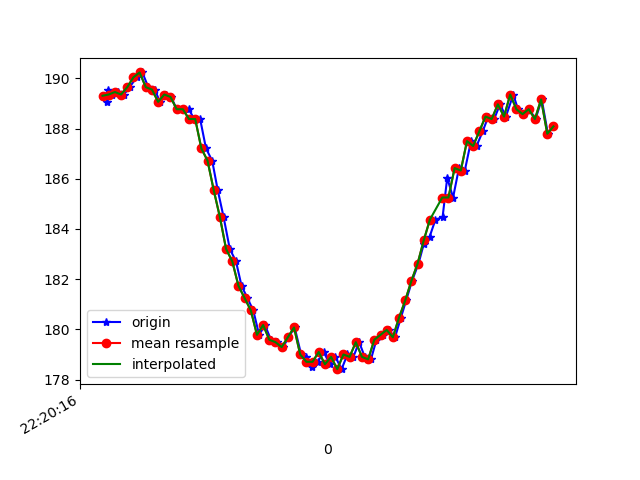

Source data for this figure (header and first rows):
1617747617074, 443253762668206, 189.0625, -240.72266, -66.69922
1617747617079, 443253781957670, 189.6, -240.2, -66.31
1617747617091, 443253800606187, 189.4, -239.7, -66.21
1617747617111, 443253819712523, 189.5, -240.2, -66.31
1617747617129, 443253838938223, 189.4, -239.9, -66.5
1617747617148, 443253857983517, 189.6, -240.1, -66.5
1617747617170, 443253877059332, 190, -239.9, -66.21
1617747617189, 443253896043583, 190.2, -239.6, -66.89
1617747617208, 443253915088877, 189.6, -239.6, -66.89
1617747617229, 443253934653032, 189.6, -239.8, -66.31
1617747617246, 443253953393113, 189.1, -239.7, -66.5
1617747617267, 443253972438407, 189.4, -240.2, -65.82
1617747617282, 443253991483700, 189.3, -239.7, -66.21
1617747617300, 443254010620558, 188.8, -240.6, -66.89
1617747617319, 443254029604809, 188.8, -239.9, -66.21
1617747617339, 443254048558538, 188.8, -239.6, -65.53
1617747617357, 443254067664875, 188.4, -238.4, -64.84
1617747617376, 443254086710168, 188.4, -236.4, -62.7
1617747617395, 443254106121718, 187.2, -233.8, -60.06
1617747617415, 443254125014405, 186.7, -229.6, -56.45
1617747617433, 443254144548039, 185.5, -226.9, -52.05
1617747617452, 443254163288120, 184.5, -223.7, -47.07
1617747617472, 443254182394456, 183.2, -220.8, -42.68
1617747617492, 443254201287143, 182.7, -219.5, -36.62
1617747617510, 443254220362958, 181.7, -218.2, -29.79
1617747617529, 443254239377730, 181.2, -218.4, -23.54
1617747617548, 443254258453545, 180.8, -218.7, -18.26
1617747617567, 443254277376754, 179.8, -219.9, -13.28
1617747617586, 443254296483090, 180.2, -221.3, -8.594
1617747617605, 443254315497862, 179.6, -222.4, -5.469
1617747617624, 443254334695762, 179.5, -223.1, -4.395
1617747617645, 443254353618971, 179.3, -223, -5.664
1617747617662, 443254372664264, 179.7, -223.4, -5.957
1617747617682, 443254391831643, 180.1, -223.3, -6.055
1617747617703, 443254411060065, 179, -223.3, -5.762
1617747617720, 443254430013794, 178.9, -223.5, -5.273
1617747617738, 443254449028567, 178.5, -223.2, -5.371
1617747617757, 443254468104381, 178.7, -222.6, -6.348
1617747617776, 443254487149675, 179.1, -223, -7.812
1617747617796, 443254506133926, 178.6, -222.5, -7.52
1617747617814, 443254525209741, 178.9, -222.6, -8.008
1617747617834, 443254544163471, 178.4, -222.7, -9.473
1617747617853, 443254563300328, 179, -221.8, -9.082
1617747617872, 443254582345622, 178.9, -221.8, -10.94
1617747617891, 443254601268830, 179.5, -221.4, -12.89
1617747617909, 443254620314124, 178.9, -221, -14.75
1617747617929, 443254639298375, 178.8, -220.2, -16.41
1617747617947, 443254658343668, 179.6, -218.8, -18.55
1617747617967, 443254677419483, 179.8, -219.2, -21
1617747617986, 443254696403734, 180, -218.8, -24.8
1617747618007, 443254715540592, 179.7, -219.1, -28.42
1617747618026, 443254734616407, 180.5, -219.5, -32.03
1617747618043, 443254753600658, 181.2, -220.7, -34.67
1617747618062, 443254772676473, 181.9, -221.2, -37.6
1617747618083, 443254791721766, 182.6, -221.4, -40.23
1617747618100, 443254810767060, 183.4, -222.3, -42.87
1617747618119, 443254829751311, 183.7, -224.3, -47.07
1617747618138, 443254848827126, 184.4, -226.1, -50.59
1617747618161, 443254867811377, 184.5, -227.8, -52.34
1617747618176, 443254886917713, 186, -229.4, -56.15
1617747618195, 443254905871443, 185.3, -232.9, -59.18
... 17 more rows
